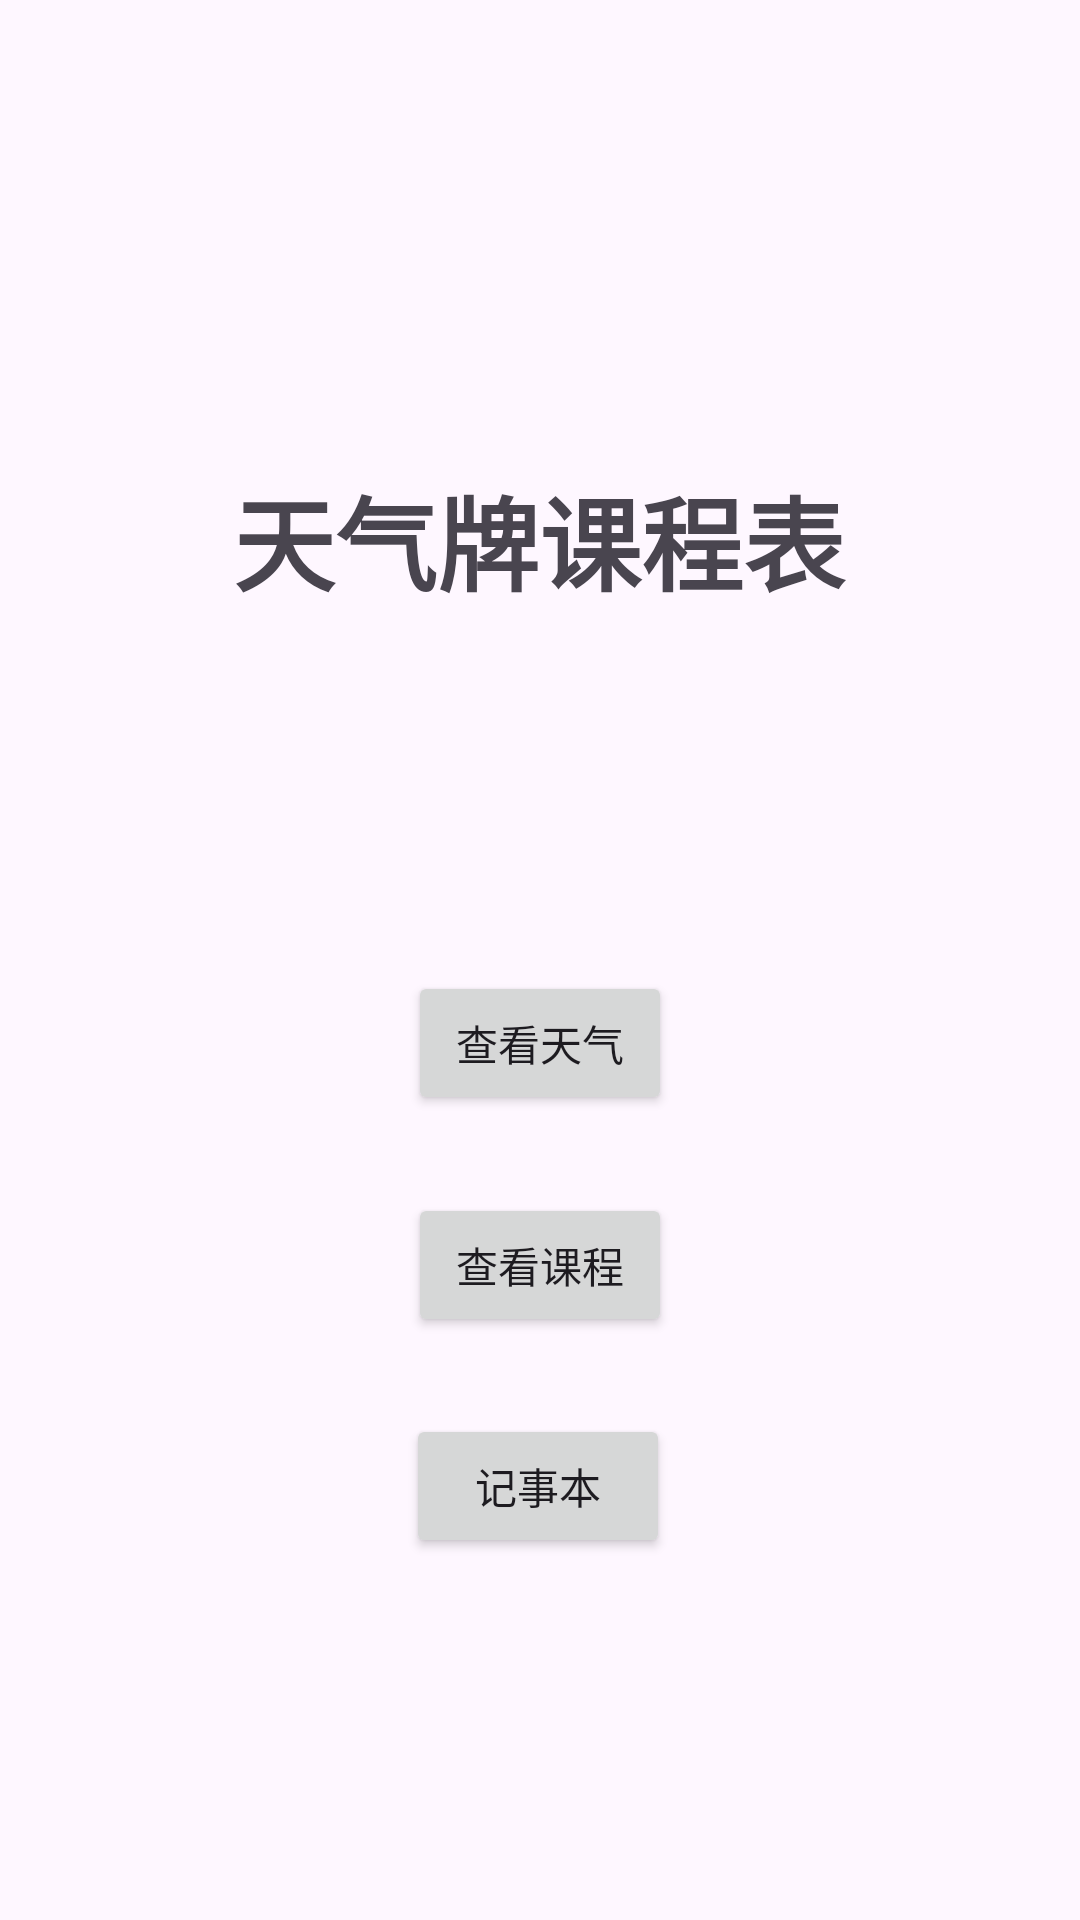

Write the Android layout XML for this screen, with the resource values it uses.
<!-- AndroidManifest.xml: application theme Theme.CourseTableApplication -->
<!-- res/layout/activity_main.xml -->
<?xml version="1.0" encoding="utf-8"?>
<androidx.constraintlayout.widget.ConstraintLayout xmlns:android="http://schemas.android.com/apk/res/android"
    xmlns:app="http://schemas.android.com/apk/res-auto"
    xmlns:tools="http://schemas.android.com/tools"
    android:layout_width="match_parent"
    android:layout_height="match_parent"
    tools:context=".activity.MainActivity">

    <TextView
        android:id="@+id/tv_1_title"
        android:layout_width="210dp"
        android:layout_height="49dp"
        android:text="天气牌课程表"
        android:textAlignment="center"
        android:textSize="34sp"
        android:textStyle="bold"
        app:layout_constraintBottom_toBottomOf="parent"
        app:layout_constraintEnd_toEndOf="parent"
        app:layout_constraintHorizontal_bias="0.497"
        app:layout_constraintStart_toStartOf="parent"
        app:layout_constraintTop_toTopOf="parent"
        app:layout_constraintVertical_bias="0.262" />

    <Button
        android:id="@+id/button_1_1"
        android:layout_width="wrap_content"
        android:layout_height="wrap_content"
        android:text="查看天气"
        app:layout_constraintBottom_toBottomOf="parent"
        app:layout_constraintEnd_toEndOf="parent"
        app:layout_constraintStart_toStartOf="parent"
        app:layout_constraintTop_toTopOf="parent"
        app:layout_constraintVertical_bias="0.547" />

    <Button
        android:id="@+id/button_1_2"
        android:layout_width="wrap_content"
        android:layout_height="wrap_content"
        android:text="查看课程"
        app:layout_constraintBottom_toBottomOf="parent"
        app:layout_constraintEnd_toEndOf="parent"
        app:layout_constraintStart_toStartOf="parent"
        app:layout_constraintTop_toTopOf="parent"
        app:layout_constraintVertical_bias="0.672" />

    <Button
        android:id="@+id/button_1_3"
        android:layout_width="wrap_content"
        android:layout_height="wrap_content"
        android:text="记事本"
        app:layout_constraintBottom_toBottomOf="parent"
        app:layout_constraintEnd_toEndOf="parent"
        app:layout_constraintHorizontal_bias="0.498"
        app:layout_constraintStart_toStartOf="parent"
        app:layout_constraintTop_toTopOf="parent"
        app:layout_constraintVertical_bias="0.796" />

</androidx.constraintlayout.widget.ConstraintLayout>
<!-- resources referenced by this layout -->
<resources>
  <style name="Theme.CourseTableApplication" parent="Base.Theme.CourseTableApplication" />
  <style name="Base.Theme.CourseTableApplication" parent="Theme.Material3.DayNight.NoActionBar">
          
          
      </style>
</resources>
